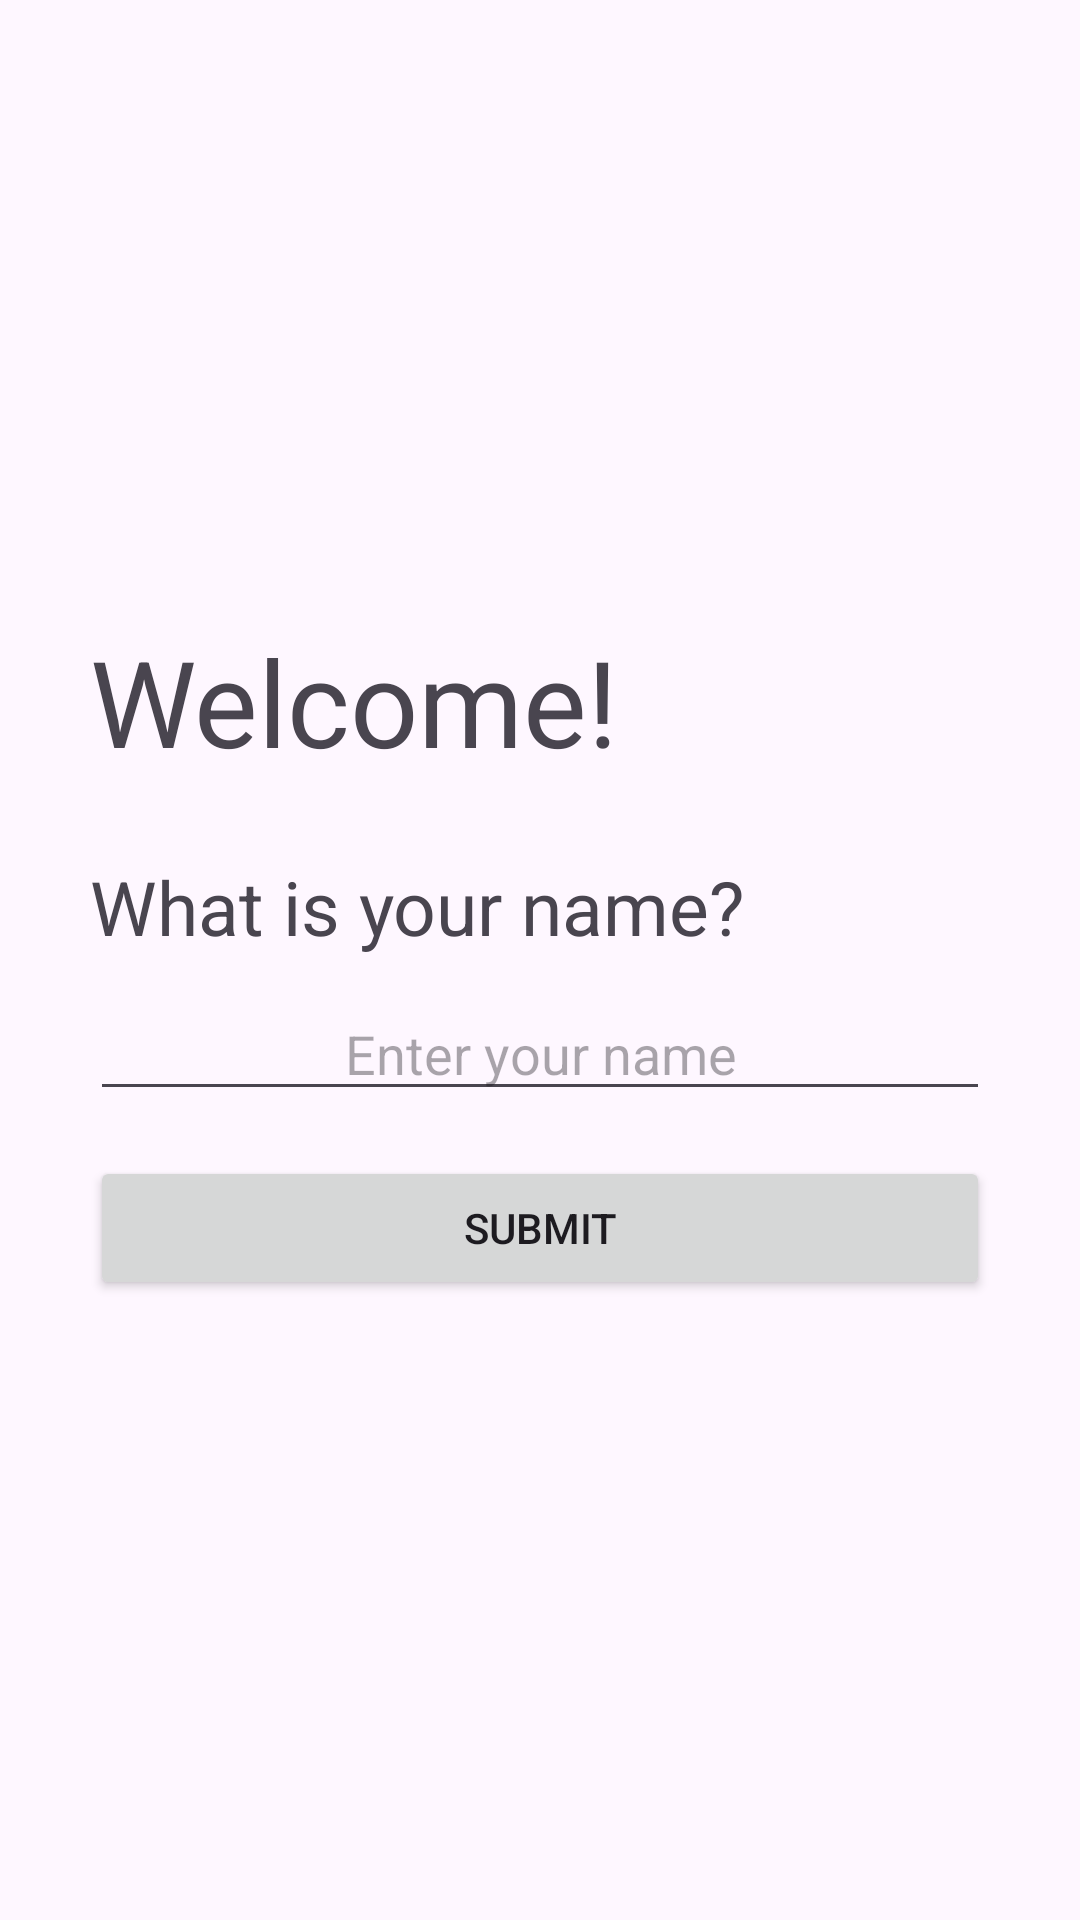

Write the Android layout XML for this screen, with the resource values it uses.
<!-- AndroidManifest.xml: application theme Theme.FinalAppDevProj -->
<!-- res/layout/activity_main.xml -->
<?xml version="1.0" encoding="utf-8"?>
<androidx.constraintlayout.widget.ConstraintLayout
    xmlns:android="http://schemas.android.com/apk/res/android"
    xmlns:tools="http://schemas.android.com/tools"
    xmlns:app="http://schemas.android.com/apk/res-auto"
    android:layout_width="match_parent"
    android:layout_height="match_parent"
    tools:context=".MainActivity"
    android:background="@drawable/bg">
    <LinearLayout
        android:layout_width="300dp"
        android:layout_height="wrap_content"
        app:layout_constraintBottom_toBottomOf="parent"
        app:layout_constraintStart_toStartOf="parent"
        app:layout_constraintEnd_toEndOf="parent"
        app:layout_constraintTop_toTopOf="parent"
        android:orientation="vertical"
        >
        <TextView
            android:layout_width="wrap_content"
            android:layout_height="wrap_content"
            android:text="Welcome!"
            android:textSize="40sp"/>
        <TextView
            android:layout_marginTop="25dp"
            android:layout_width="wrap_content"
            android:layout_height="wrap_content"
            android:text="What is your name?"
            android:textSize="25sp"/>
        <EditText
            android:layout_marginTop="10dp"
            android:id="@+id/name"
            android:layout_width="match_parent"
            android:layout_height="wrap_content"
            android:hint="Enter your name"
            android:gravity="center"/>

        <Button
            android:id="@+id/submitName"
            android:layout_marginTop="15dp"
            android:layout_width="match_parent"
            android:layout_height="wrap_content"
            android:text="Submit" />
    </LinearLayout>

</androidx.constraintlayout.widget.ConstraintLayout>
<!-- resources referenced by this layout -->
<resources>
  <style name="Theme.FinalAppDevProj" parent="Base.Theme.FinalAppDevProj" />
  <style name="Base.Theme.FinalAppDevProj" parent="Theme.Material3.DayNight.NoActionBar">
          
          
      </style>
</resources>
